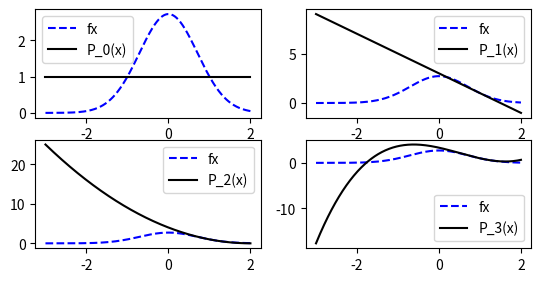

This chart was generated by the following Python code:

"""
Created on Thu Feb  3 11:00:11 2022

@author: hboateng
"""
# Plot the first four Taylor polynomials for exp(x)
import matplotlib.pyplot as plt
import numpy as np

x = np.linspace(-3, 2, 500)  # set x values

fx = np.e**(1-x**2)  # exact function

p0 = np.ones(len(x))
p1 = p0 + (-2) * (x - 1)
p2 = p1 + (x - 1)**2
p3 = p2 + (2/3) * (x - 1)**3
p4 = p3 + (x - 1)**4


plt.subplot(3, 2, 1)
plt.plot(x, fx, 'b--', label='fx')
plt.plot(x, p0, 'k-', label='P_0(x)')
#plt.title(f'plot of P_0(x) and f(x)')
plt.legend()

plt.subplot(3, 2, 2)
plt.plot(x, fx, 'b--', label='fx')
plt.plot(x, p1, 'k-', label='P_1(x)')
#plt.title(f'plot of P_1(x) and f(x)')
plt.legend()

plt.subplot(3, 2, 3)
plt.plot(x, fx, 'b--', label='fx')
plt.plot(x, p2, 'k-', label='P_2(x)')
#plt.title(f'plot of P_2(x) and f(x)')
plt.legend()

plt.subplot(3, 2, 4)
plt.plot(x, fx, 'b--', label='fx')
plt.plot(x, p3, 'k-', label='P_3(x)')
#plt.title(f'plot of P_3(x) and f(x)')
plt.legend()

# plt.subplot(3, 2, 5)
# plt.plot(x, fx, 'b--', label='fx')
# plt.plot(x, p4, 'k-', label='P_4(x)')
# #plt.title('plot of P_4(x) and f(x)')
# plt.legend()

# plt.subplot(3, 2, 6)
# plt.plot(x, fx, 'b--', label='fx')
# plt.plot(x, p5, 'k-', label='P_5(x)')
# #plt.title('plot of P_5(x) and f(x)')
# plt.legend()

plt.show()
